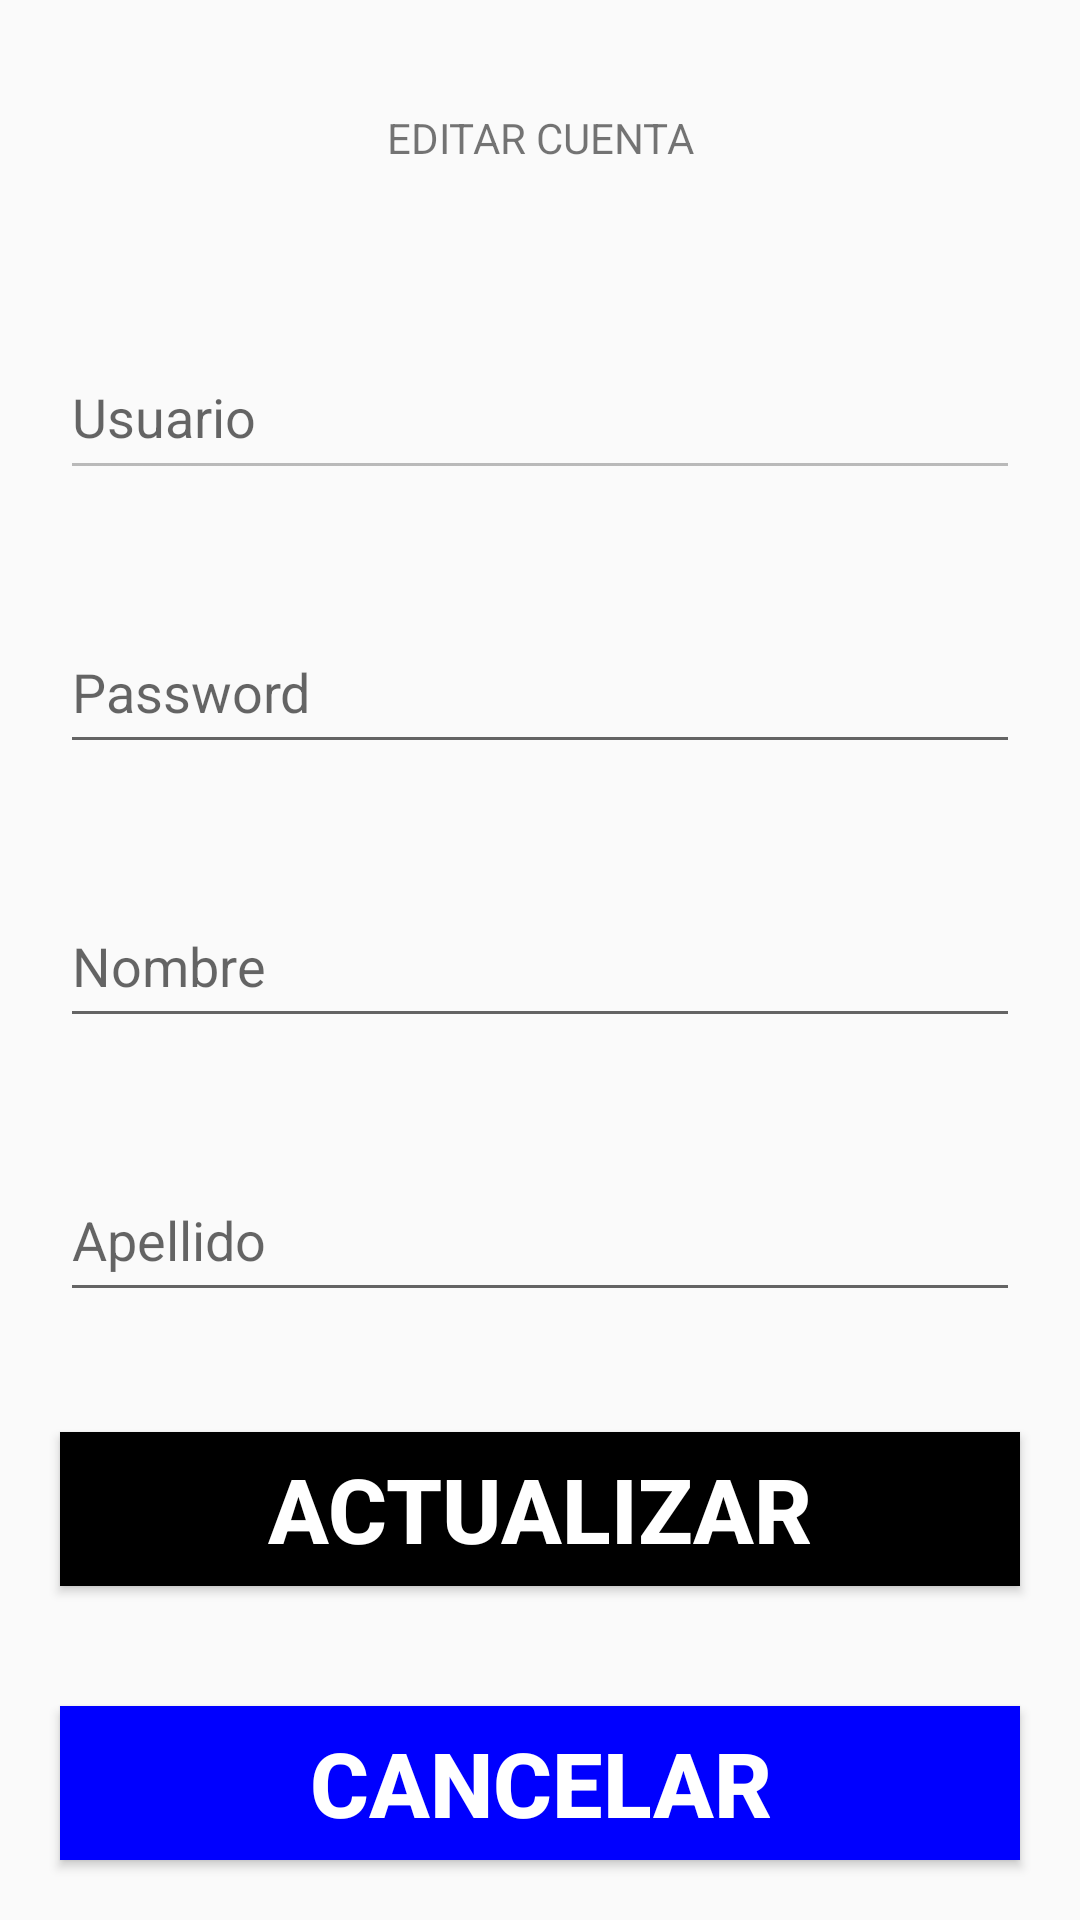

Write the Android layout XML for this screen, with the resource values it uses.
<!-- AndroidManifest.xml: application theme Theme.AppCompat.Light.NoActionBar -->
<!-- res/layout/editar.xml -->
<?xml version="1.0" encoding="utf-8"?>
<LinearLayout

    xmlns:android="http://schemas.android.com/apk/res/android"
    xmlns:app="http://schemas.android.com/apk/res-auto"
    xmlns:tools="http://schemas.android.com/tools"
    android:layout_width="match_parent"
    android:layout_height="match_parent"
    android:orientation="vertical"
    tools:context=".Editar">


    <TextView
        android:id="@+id/EditLabelTit"
        android:layout_width="match_parent"
        android:layout_height="match_parent"
        android:layout_margin="20dp"
        android:layout_weight="1"
        android:gravity="center"
        android:text="@string/tvEditTit"
        android:autofillHints="" />
    <EditText
        android:id="@+id/EditUser"
        android:layout_width="match_parent"
        android:layout_height="match_parent"
        android:layout_margin="20dp"
        android:layout_weight="1"
        android:hint="@string/editTextUser"
        android:inputType="textEmailAddress"
        android:enabled="false"
        android:autofillHints=""
        tools:ignore="ContentDescription" />

    <EditText
        android:id="@+id/EditPass"
        android:layout_width="match_parent"
        android:layout_height="match_parent"
        android:layout_margin="20dp"
        android:layout_weight="1"
        android:hint="@string/editTextPass"
        android:inputType="textPassword"
        android:autofillHints="" />

    <EditText
        android:id="@+id/EditNombre"
        android:layout_width="match_parent"
        android:layout_height="match_parent"
        android:layout_margin="20dp"
        android:layout_weight="1"
        android:hint="@string/etRegNombre"
        android:inputType="text"
        android:autofillHints="" />

    <EditText
        android:id="@+id/EditApellido"
        android:layout_width="match_parent"
        android:layout_height="match_parent"
        android:layout_margin="20dp"
        android:layout_weight="1"
        android:hint="@string/etRegApellido"
        android:inputType="text"
        android:autofillHints="" />


    <Button
        android:id="@+id/btnEditActualizar"
        android:layout_width="match_parent"
        android:layout_height="match_parent"
        android:layout_margin="20dp"
        android:layout_weight="1"
        android:background="@color/black"
        android:text="@string/btnEditar"
        android:textColor="#ffffff"
        android:textSize="30sp"
        android:textStyle="bold" />

    <Button
        android:id="@+id/btnEditCancelar"
        android:layout_width="match_parent"
        android:layout_height="match_parent"
        android:layout_margin="20dp"
        android:layout_weight="1"
        android:background="#0000ff"
        android:text="@string/btnCancelar"
        android:textColor="#ffffff"
        android:textSize="30sp"
        android:textStyle="bold" />
</LinearLayout>
<!-- resources referenced by this layout -->
<resources>
  <string name="btnCancelar">Cancelar</string>
  <string name="btnEditar">Actualizar</string>
  <string name="editTextPass">Password</string>
  <string name="editTextUser">Usuario</string>
  <string name="etRegApellido">Apellido</string>
  <string name="etRegNombre">Nombre</string>
  <string name="tvEditTit">EDITAR CUENTA</string>
  <!-- not gathered from this repository: default colours our renderer supplied (Android Studio template values) -->
  <color name="black">#FF000000</color>
</resources>
